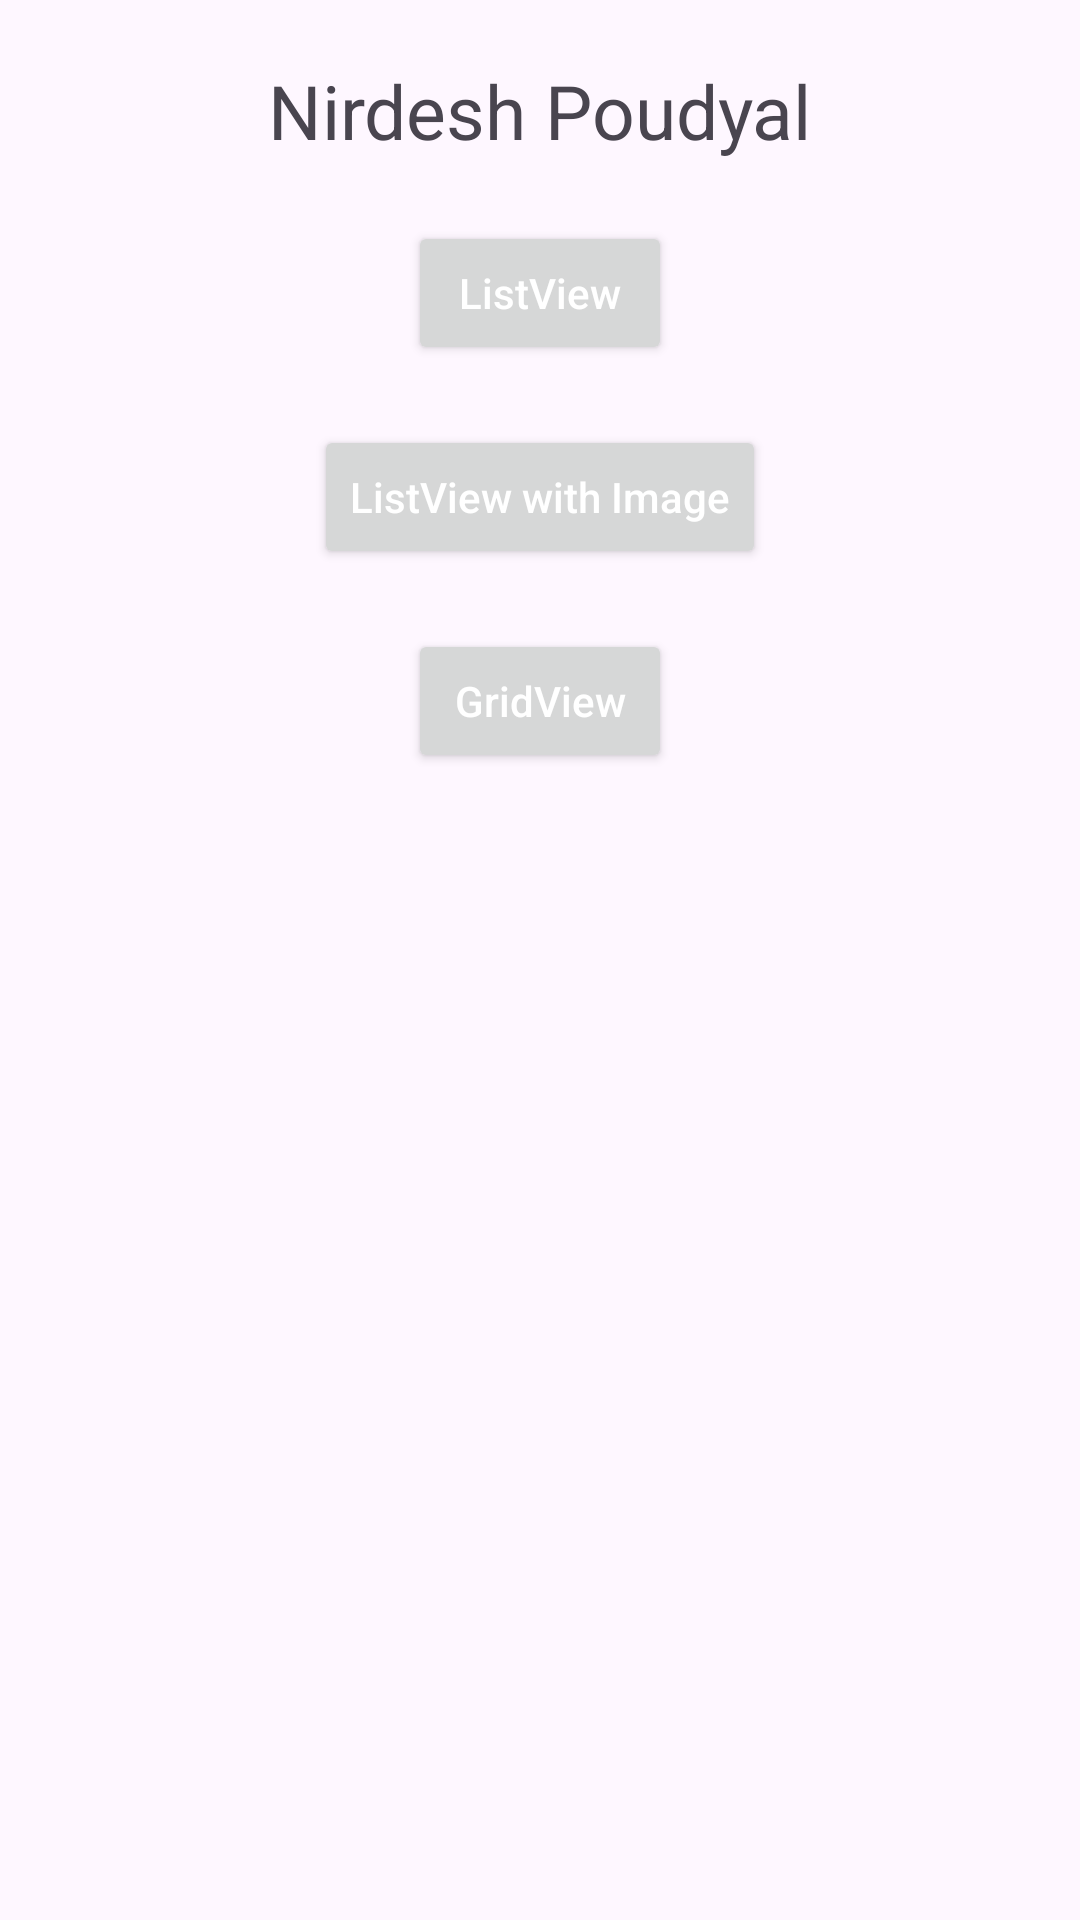

This screen was rendered from an Android layout file. Write that file and the resources it references.
<!-- AndroidManifest.xml: application theme Theme.NirdeshAssignment3 -->
<!-- res/layout/activity_main.xml -->
<?xml version="1.0" encoding="utf-8"?>
<RelativeLayout xmlns:android="http://schemas.android.com/apk/res/android"
    xmlns:app="http://schemas.android.com/apk/res-auto"
    xmlns:tools="http://schemas.android.com/tools"
    android:layout_width="match_parent"
    android:layout_height="match_parent"
    tools:context=".MainActivity">

    <TextView
        android:id="@+id/titleText"
        android:layout_width="wrap_content"
        android:layout_height="wrap_content"
        android:text="Nirdesh Poudyal"
        android:textSize="25dp"
        android:layout_centerHorizontal="true"
        android:layout_marginTop="20dp"
        app:layout_constraintBottom_toBottomOf="parent"
        app:layout_constraintEnd_toEndOf="parent"
        app:layout_constraintStart_toStartOf="parent"
        app:layout_constraintTop_toTopOf="parent" />

    <Button
        android:id="@+id/btnListView"
        android:layout_width="wrap_content"
        android:layout_height="wrap_content"
        android:layout_marginTop="20dp"
        android:layout_below="@+id/titleText"
        android:hint="ListView"
        android:textColorHint="@color/white"
        android:layout_centerHorizontal="true"
        />
    <Button
        android:id="@+id/btnListViewWithImage"
        android:layout_width="wrap_content"
        android:layout_height="wrap_content"
        android:layout_marginTop="20dp"
        android:layout_below="@+id/btnListView"
        android:hint="ListView with Image"
        android:textColorHint="@color/white"
        android:layout_centerHorizontal="true"
        />
    <Button
        android:id="@+id/btnGridView"
        android:layout_width="wrap_content"
        android:layout_height="wrap_content"
        android:layout_marginTop="20dp"
        android:layout_below="@+id/btnListViewWithImage"
        android:hint="GridView"
        android:textColorHint="@color/white"
        android:layout_centerHorizontal="true"
        />

</RelativeLayout>
<!-- resources referenced by this layout -->
<resources>
  <style name="Theme.NirdeshAssignment3" parent="Base.Theme.NirdeshAssignment3" />
  <style name="Base.Theme.NirdeshAssignment3" parent="Theme.Material3.DayNight.NoActionBar">
          
          
      </style>
  <!-- not gathered from this repository: default colours our renderer supplied (Android Studio template values) -->
  <color name="white">#FFFFFFFF</color>
</resources>
